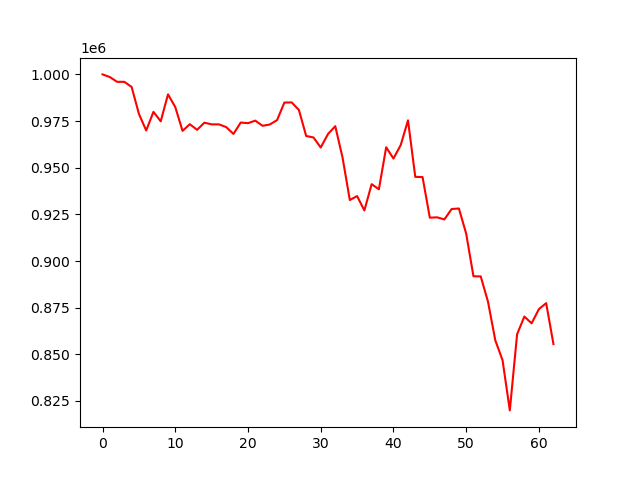

The table this chart was drawn from, first rows:
, 0
0, 1000000
1, 998573
2, 996027
3, 996010
4, 993263
5, 978861
6, 969941
7, 979927
8, 974848
9, 989303
10, 982497
11, 969738
12, 973306
13, 970295
14, 974129
15, 973230
16, 973230
17, 971769
18, 968096
19, 974205
20, 973861
21, 975227
22, 972460
23, 973158
24, 975516
25, 984898
26, 984991
27, 980936
28, 966988
29, 966211
30, 960819
31, 968058
32, 972255
33, 955416
34, 932671
35, 934797
36, 927087
37, 941174
38, 938443
39, 960969
40, 954903
41, 962132
42, 975392
43, 945089
44, 944980
45, 923213
46, 923404
47, 922277
48, 927856
49, 928136
50, 914647
51, 891811
52, 891747
53, 878171
54, 857536
55, 846834
56, 819936
57, 860730
58, 870231
59, 866594
... 3 more rows
